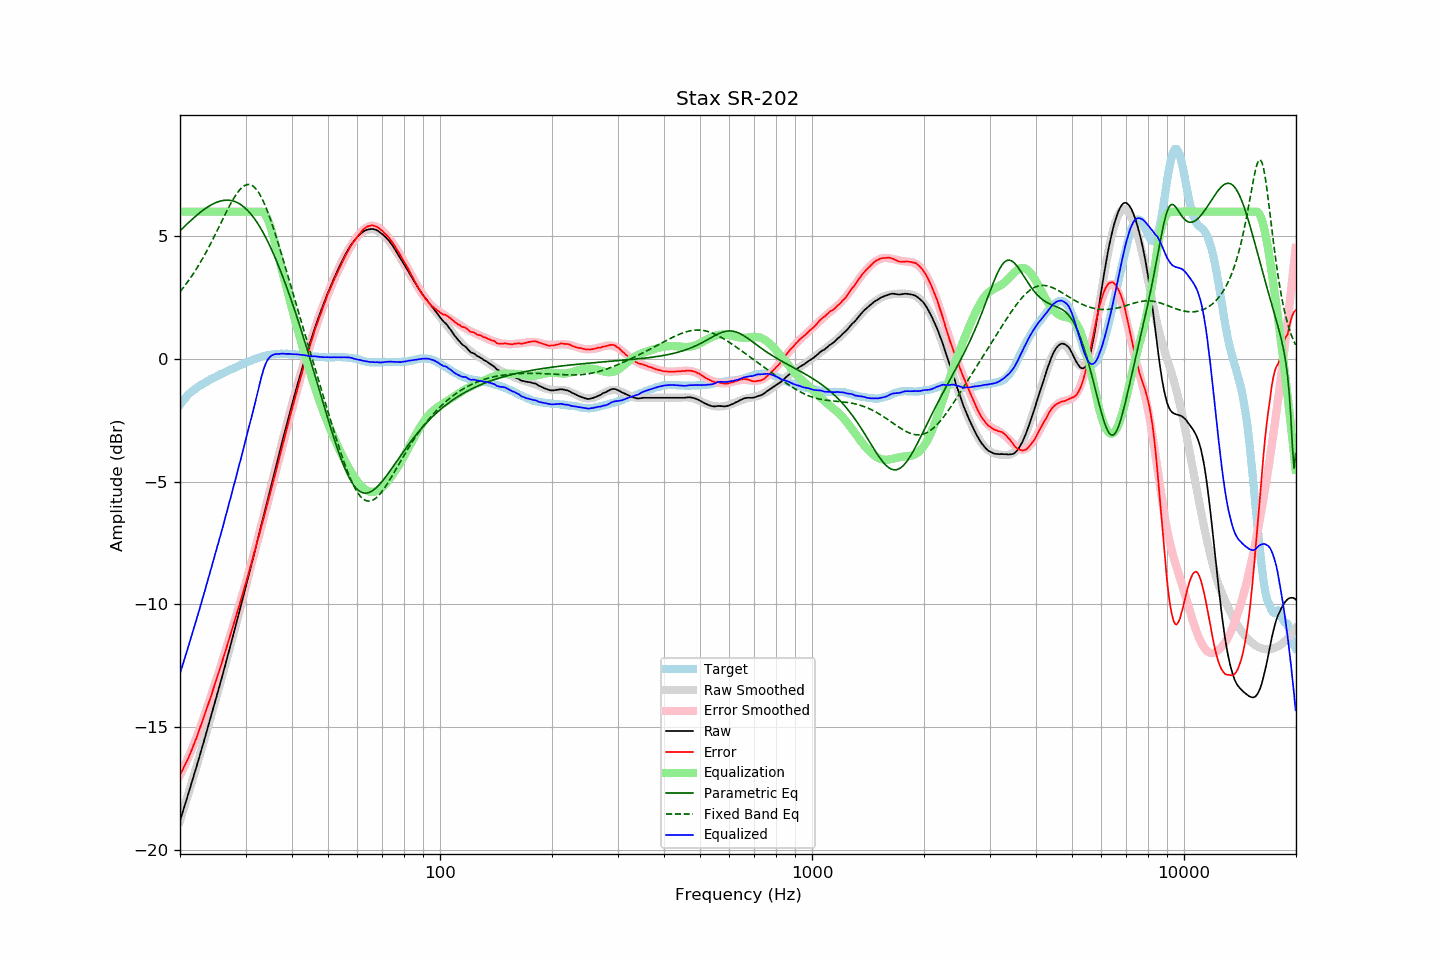

The data file committed next to this chart (first rows):
frequency, raw, error, smoothed, error_smoothed, equalization, parametric_eq, fixed_band_eq, equalized_raw, equalized_smoothed, target
20.00, -18.83, -16.95, -18.82, -16.98, 6.00, 5.22, 2.74, -12.83, -12.82, -1.87
20.20, -18.62, -16.83, -18.61, -16.84, 6.00, 5.28, 2.82, -12.62, -12.61, -1.78
20.40, -18.40, -16.70, -18.40, -16.71, 6.00, 5.35, 2.90, -12.40, -12.40, -1.70
20.61, -18.19, -16.56, -18.19, -16.57, 6.00, 5.41, 2.98, -12.19, -12.19, -1.64
20.81, -17.97, -16.43, -17.98, -16.42, 6.00, 5.47, 3.07, -11.97, -11.98, -1.54
21.02, -17.77, -16.30, -17.77, -16.27, 6.00, 5.53, 3.16, -11.77, -11.77, -1.46
21.23, -17.55, -16.14, -17.55, -16.12, 6.00, 5.59, 3.25, -11.55, -11.55, -1.40
21.44, -17.33, -15.99, -17.33, -15.97, 6.00, 5.65, 3.35, -11.33, -11.33, -1.34
21.66, -17.12, -15.82, -17.12, -15.81, 6.00, 5.71, 3.44, -11.12, -11.12, -1.30
21.87, -16.89, -15.65, -16.90, -15.64, 6.00, 5.77, 3.54, -10.89, -10.90, -1.24
22.09, -16.68, -15.49, -16.68, -15.48, 6.00, 5.83, 3.65, -10.68, -10.68, -1.20
22.31, -16.45, -15.31, -16.45, -15.30, 6.00, 5.88, 3.75, -10.45, -10.45, -1.15
22.54, -16.24, -15.13, -16.23, -15.13, 6.00, 5.94, 3.86, -10.24, -10.23, -1.11
22.76, -16.00, -14.94, -16.01, -14.94, 6.00, 5.99, 3.97, -10.00, -10.01, -1.07
22.99, -15.79, -14.75, -15.78, -14.76, 6.00, 6.04, 4.08, -9.79, -9.78, -1.04
23.22, -15.56, -14.56, -15.56, -14.57, 6.00, 6.09, 4.20, -9.56, -9.56, -1.00
23.45, -15.32, -14.37, -15.33, -14.38, 6.00, 6.14, 4.32, -9.32, -9.33, -0.96
23.69, -15.10, -14.18, -15.10, -14.19, 6.00, 6.18, 4.44, -9.10, -9.10, -0.92
23.92, -14.86, -13.99, -14.87, -13.99, 6.00, 6.22, 4.56, -8.86, -8.87, -0.88
24.16, -14.63, -13.81, -14.64, -13.80, 6.00, 6.26, 4.69, -8.63, -8.64, -0.83
24.40, -14.40, -13.60, -14.41, -13.60, 6.00, 6.30, 4.82, -8.40, -8.41, -0.80
24.65, -14.18, -13.41, -14.17, -13.40, 6.00, 6.33, 4.95, -8.18, -8.17, -0.77
24.89, -13.94, -13.20, -13.94, -13.20, 6.00, 6.36, 5.08, -7.94, -7.94, -0.74
25.14, -13.70, -13.00, -13.70, -13.00, 6.00, 6.39, 5.21, -7.70, -7.70, -0.70
25.39, -13.46, -12.79, -13.47, -12.80, 6.00, 6.41, 5.34, -7.46, -7.47, -0.67
25.65, -13.24, -12.61, -13.23, -12.59, 6.00, 6.43, 5.48, -7.24, -7.23, -0.63
25.91, -13.00, -12.39, -12.99, -12.39, 6.00, 6.44, 5.61, -7.00, -6.99, -0.61
26.16, -12.75, -12.17, -12.75, -12.18, 6.00, 6.46, 5.74, -6.75, -6.75, -0.58
26.43, -12.51, -11.97, -12.51, -11.97, 6.00, 6.46, 5.88, -6.51, -6.51, -0.54
26.69, -12.27, -11.75, -12.27, -11.76, 6.00, 6.47, 6.01, -6.27, -6.27, -0.51
26.96, -12.03, -11.54, -12.02, -11.54, 6.00, 6.47, 6.13, -6.03, -6.02, -0.49
27.23, -11.78, -11.33, -11.78, -11.33, 6.00, 6.46, 6.26, -5.78, -5.78, -0.45
27.50, -11.54, -11.12, -11.53, -11.11, 6.00, 6.45, 6.38, -5.54, -5.53, -0.42
27.77, -11.28, -10.89, -11.29, -10.90, 6.00, 6.43, 6.49, -5.28, -5.29, -0.40
28.05, -11.03, -10.68, -11.04, -10.68, 6.00, 6.41, 6.60, -5.03, -5.04, -0.36
28.33, -10.78, -10.45, -10.79, -10.46, 6.00, 6.39, 6.70, -4.78, -4.79, -0.34
28.62, -10.54, -10.23, -10.54, -10.24, 6.00, 6.36, 6.79, -4.54, -4.54, -0.31
28.90, -10.29, -10.02, -10.29, -10.02, 6.00, 6.32, 6.88, -4.29, -4.29, -0.27
29.19, -10.04, -9.78, -10.04, -9.80, 6.00, 6.28, 6.95, -4.04, -4.04, -0.25
29.48, -9.78, -9.58, -9.78, -9.57, 6.00, 6.23, 7.01, -3.78, -3.78, -0.20
29.78, -9.53, -9.35, -9.53, -9.34, 6.00, 6.18, 7.05, -3.53, -3.53, -0.18
30.08, -9.28, -9.13, -9.27, -9.12, 6.00, 6.12, 7.09, -3.28, -3.27, -0.15
30.38, -9.02, -8.89, -9.01, -8.89, 6.00, 6.05, 7.10, -3.02, -3.01, -0.13
30.68, -8.76, -8.66, -8.76, -8.66, 6.00, 5.98, 7.10, -2.76, -2.76, -0.10
30.99, -8.50, -8.42, -8.50, -8.42, 6.00, 5.91, 7.09, -2.50, -2.50, -0.08
31.30, -8.24, -8.19, -8.24, -8.19, 6.00, 5.83, 7.06, -2.24, -2.24, -0.05
31.61, -7.98, -7.96, -7.97, -7.95, 6.00, 5.74, 7.01, -1.98, -1.97, -0.02
31.93, -7.71, -7.71, -7.71, -7.71, 6.00, 5.65, 6.95, -1.71, -1.71, -0.00
32.24, -7.44, -7.46, -7.45, -7.47, 6.00, 5.55, 6.87, -1.44, -1.45, 0.02
32.57, -7.18, -7.22, -7.18, -7.23, 6.00, 5.45, 6.77, -1.18, -1.18, 0.05
32.89, -6.91, -6.99, -6.92, -6.99, 6.00, 5.34, 6.66, -0.91, -0.92, 0.07
33.22, -6.65, -6.75, -6.66, -6.75, 6.00, 5.23, 6.53, -0.65, -0.66, 0.09
33.55, -6.39, -6.50, -6.39, -6.50, 5.96, 5.11, 6.40, -0.43, -0.43, 0.11
33.89, -6.14, -6.26, -6.13, -6.26, 5.89, 4.99, 6.25, -0.25, -0.24, 0.12
34.23, -5.87, -6.02, -5.87, -6.01, 5.77, 4.86, 6.08, -0.10, -0.10, 0.15
34.57, -5.61, -5.76, -5.61, -5.76, 5.61, 4.73, 5.91, 0.01, 0.01, 0.16
34.92, -5.34, -5.50, -5.34, -5.51, 5.42, 4.59, 5.73, 0.08, 0.08, 0.16
35.27, -5.08, -5.26, -5.08, -5.26, 5.22, 4.45, 5.54, 0.14, 0.14, 0.18
35.62, -4.83, -5.01, -4.82, -5.01, 4.99, 4.30, 5.35, 0.17, 0.17, 0.18
35.97, -4.56, -4.75, -4.56, -4.75, 4.75, 4.15, 5.15, 0.19, 0.19, 0.19
... 635 more rows
